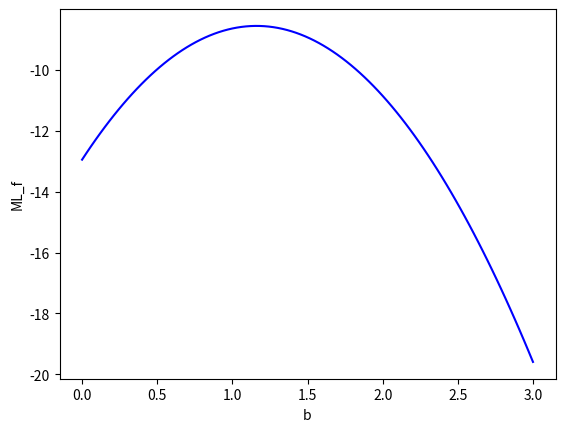
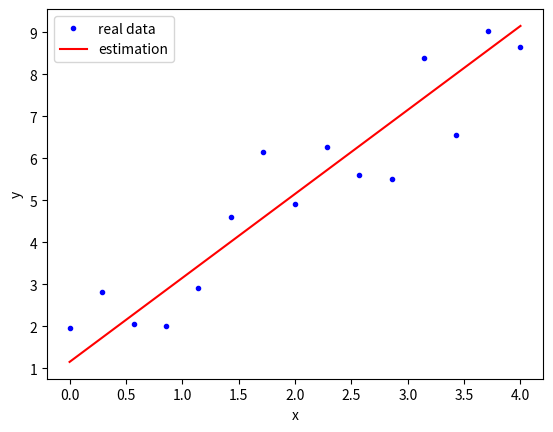

Write Python code to recreate these figures, in order.
import numpy as np
import math
from matplotlib import pyplot as plt

x = np.linspace(0,4,15)
sigma = 1
error = np.random.normal(0, sigma, len(x))
y = 1 + 2 * x + error # 실제 식

guass = lambda x, m : 1/(2*math.pi)**0.5*math.exp(-(x-m)**2/2)
b = np.linspace(0,3,100) #추정할 b들 
likelihood = []

for i in range(len(b)):
    b_h = b[i]
    likelihood_f = 0
    for j in range(len(x)):
        x_data = x[j]
        y_ = b_h + 2 * x_data # x와 y의 관계식: y = b + 2*x
        likelihood_f += math.log10(guass(y[j], y_))
    likelihood.append(likelihood_f)

max_b = b[likelihood.index(max(likelihood))]
y_h = max_b + 2 * x

plt.figure(1)
plt.plot(b, likelihood,'b-')
plt.xlabel('b')
plt.ylabel('ML_f')
plt.figure(2)
plt.plot(x,y,'.b', label='real data')
plt.plot(x,y_h,'r-', label = 'estimation')
plt.xlabel('x')
plt.ylabel('y')
plt.legend()
plt.show()
